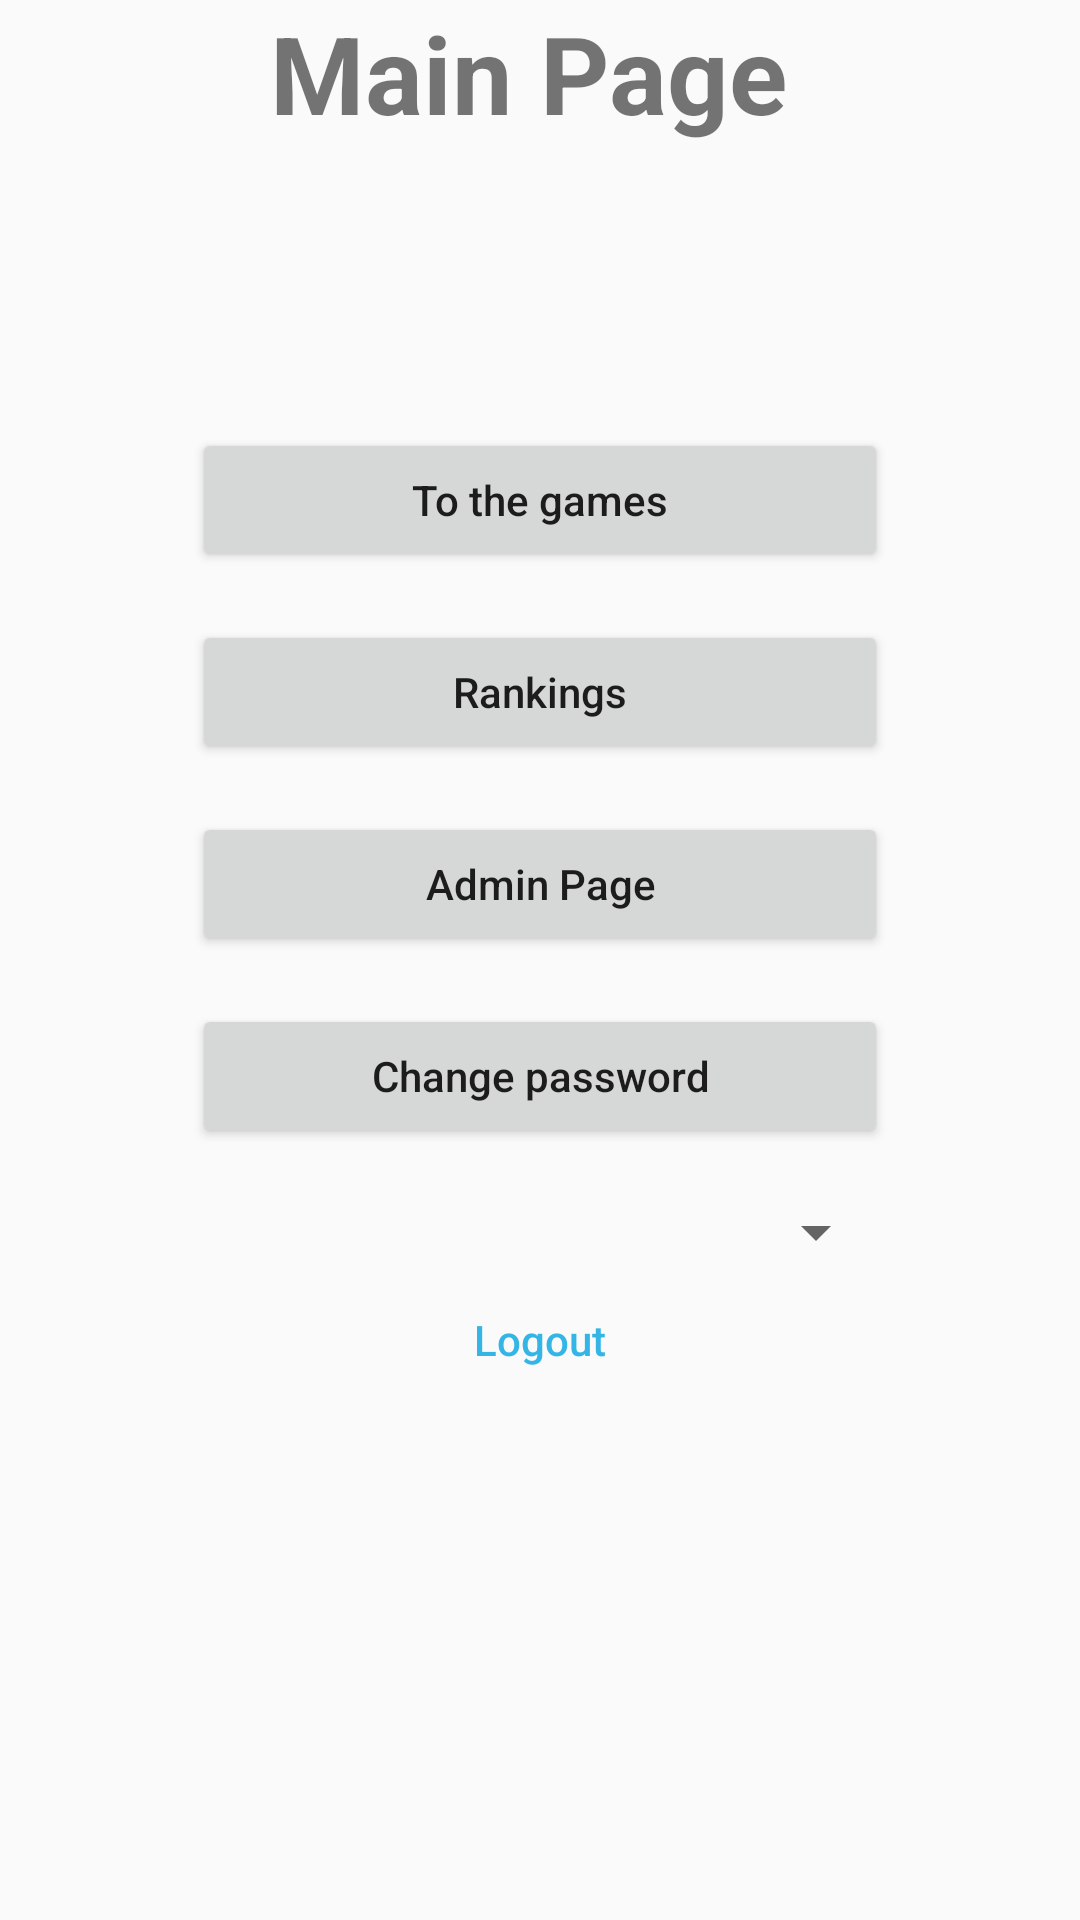

Reconstruct the res/layout file that produces this screen, plus the resources it refers to.
<!-- AndroidManifest.xml: application theme AppTheme -->
<!-- res/layout/activity_main_page.xml -->
<?xml version="1.0" encoding="utf-8"?>
<android.support.constraint.ConstraintLayout xmlns:android="http://schemas.android.com/apk/res/android"
    xmlns:app="http://schemas.android.com/apk/res-auto"
    xmlns:tools="http://schemas.android.com/tools"
    android:layout_width="match_parent"
    android:layout_height="match_parent"
    tools:context="com.example.danielakua.dbapp.MainPageActivity">

    <TextView
        android:id="@+id/titleMain"
        android:layout_width="0dp"
        android:layout_height="wrap_content"
        android:layout_marginEnd="8dp"
        android:text="@string/main_page"
        android:textAlignment="center"
        android:textSize="36sp"
        android:textStyle="bold"
        app:layout_constraintBottom_toTopOf="@+id/errorMain"
        app:layout_constraintEnd_toEndOf="parent"
        app:layout_constraintHorizontal_bias="0.5"
        app:layout_constraintStart_toStartOf="parent"
        app:layout_constraintTop_toTopOf="parent"
        app:layout_constraintVertical_chainStyle="spread" />

    <TextView
        android:id="@+id/errorMain"
        android:layout_width="wrap_content"
        android:layout_height="wrap_content"
        android:layout_marginEnd="16dp"
        android:layout_marginStart="16dp"
        android:paddingTop="24dp"
        android:textAlignment="center"
        android:textSize="24sp"
        app:layout_constraintBottom_toTopOf="@+id/gameMain"
        app:layout_constraintEnd_toEndOf="parent"
        app:layout_constraintStart_toStartOf="parent"
        app:layout_constraintTop_toBottomOf="@+id/titleMain" />

    <LinearLayout
        android:id="@+id/linMain"
        android:layout_width="match_parent"
        android:layout_height="wrap_content"
        android:layout_marginEnd="64dp"
        android:layout_marginStart="64dp"
        android:layout_marginTop="38dp"
        android:orientation="vertical"
        app:layout_constraintEnd_toEndOf="parent"
        app:layout_constraintStart_toStartOf="parent"
        app:layout_constraintTop_toBottomOf="@+id/errorMain">

        <Button
            android:id="@+id/gameMain"
            android:layout_width="match_parent"
            android:layout_height="wrap_content"
            android:layout_marginBottom="16dp"
            android:onClick="GameClick"
            android:text="@string/button_game"
            android:textAllCaps="false"
            app:layout_constraintBottom_toTopOf="@+id/linMain"
            app:layout_constraintEnd_toEndOf="parent"
            app:layout_constraintHorizontal_bias="0.5"
            app:layout_constraintLeft_toLeftOf="parent"
            app:layout_constraintRight_toRightOf="parent"
            app:layout_constraintStart_toStartOf="parent"
            app:layout_constraintTop_toBottomOf="@+id/errorMain" />

        <Button
            android:id="@+id/Scores"
            android:layout_width="match_parent"
            android:layout_height="wrap_content"
            android:layout_marginBottom="16dp"
            android:onClick="RankingClick"
            android:text="@string/Rankings"
            android:textAllCaps="false"
            app:layout_constraintBottom_toTopOf="@+id/adminMain"
            app:layout_constraintEnd_toEndOf="parent"
            app:layout_constraintStart_toStartOf="parent"
            app:layout_constraintTop_toBottomOf="@+id/recordsMain" />

        <Button
            android:id="@+id/adminMain"
            android:layout_width="match_parent"
            android:layout_height="wrap_content"
            android:layout_marginBottom="16dp"
            android:onClick="AdminClick"
            android:text="@string/admin_title"
            android:textAllCaps="false"
            app:layout_constraintBottom_toBottomOf="parent"
            app:layout_constraintEnd_toEndOf="parent"
            app:layout_constraintStart_toStartOf="parent"
            app:layout_constraintTop_toBottomOf="@+id/changePWMain" />

        <Button
            android:id="@+id/changePWMain"
            android:layout_width="match_parent"
            android:layout_height="wrap_content"
            android:layout_marginBottom="16dp"
            android:onClick="UpdateInfoClick"
            android:text="@string/change_pass"
            android:textAllCaps="false"
            app:layout_constraintBottom_toTopOf="@+id/adminMain"
            app:layout_constraintEnd_toEndOf="parent"
            app:layout_constraintStart_toStartOf="parent"
            app:layout_constraintTop_toBottomOf="@+id/recordsMain" />

        <Spinner
            android:id="@+id/spinner"
            android:layout_width="match_parent"
            android:layout_height="wrap_content"
            android:paddingBottom="16dp" />

        <Button
            android:id="@+id/logoutLogin"
            android:layout_width="match_parent"
            android:layout_height="match_parent"
            android:background="@android:color/transparent"
            android:onClick="LogoutClick"
            android:text="@string/logout_page"
            android:textAllCaps="false"
            android:textColor="@android:color/holo_blue_light"
            app:layout_constraintBottom_toBottomOf="@+id/titleMain"
            app:layout_constraintEnd_toEndOf="parent"
            app:layout_constraintHorizontal_bias="0.5"
            app:layout_constraintStart_toEndOf="@+id/titleMain"
            app:layout_constraintTop_toTopOf="@+id/titleMain"
            app:layout_constraintVertical_bias="1.0" />

    </LinearLayout>

</android.support.constraint.ConstraintLayout>
<!-- resources referenced by this layout -->
<resources>
  <string name="Rankings">Rankings</string>
  <string name="admin_title">Admin Page</string>
  <string name="button_game">To the games</string>
  <string name="change_pass">Change password</string>
  <string name="logout_page">Logout</string>
  <string name="main_page">Main Page</string>
  <style name="AppTheme" parent="Theme.AppCompat.Light.DarkActionBar">
          
          <item name="colorPrimary">@color/colorPrimary</item>
          <item name="colorPrimaryDark">@color/colorPrimaryDark</item>
          <item name="colorAccent">@color/colorAccent</item>
      </style>
  <!-- not gathered from this repository: default colours our renderer supplied (Android Studio template values) -->
  <color name="colorPrimary">#FF6200EE</color>
  <color name="colorPrimaryDark">#FF3700B3</color>
  <color name="colorAccent">#FF03DAC5</color>
</resources>
